Run: headless pygame with SDL's dummy video driver; simulated clock (each Clock.tick advances the game by its frame time, no real sleeping); random seed 0; keys injected as events and as key.get_pressed() state; no mouse input.
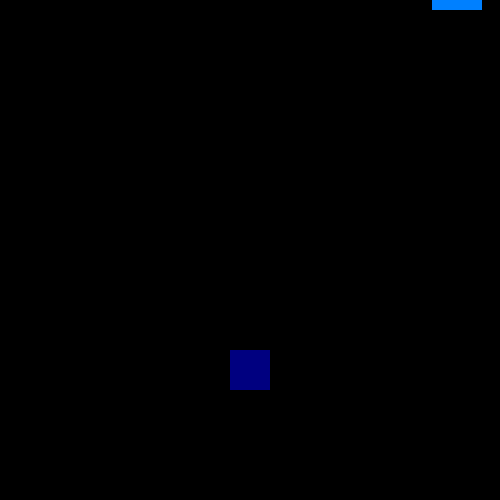
Frame 1 of 1 · flips 1–60 · no input

The pygame program that drew these frames:

import pygame
import random
pygame.init()
win = pygame.display.set_mode((500, 500))

WIDTH = 500
HEIGHT = 500
SQUARE_SIZE = 50
x = 60
y = 60
color_meteorite= (0, 128, 255)
color_plane = (0,0,128)
done = False
is_red = False
speed_plane = 10
speed_meteorite = 3
speed_laser = 20
size = 5
clock = pygame.time.Clock()
# while not done:
#     for event in pygame.event.get():
#         if event.type == pygame.QUIT:
#             done = True
# pygame.draw.rect(win , color, pygame.Rect(x, y, 90, 90))

meteorite1 = []

class Obstacle:
    def __init__(self, x, y, width=50, height=50, color=(255, 0, 0)):
        self.rect = pygame.Rect(x, y, width, height)
        self.speed = speed_plane
        self.color = color_meteorite

    def update(self):
        self.rect.y += self.speed
        
    def draw(self, surface):
        pygame.draw.rect(surface, self.color, self.rect)

    def random_obstacle(screen_width, screen_height, width=50, height=50):
        x = random.randint(0, screen_width - width)
        y = 0
       
    
        

class Laser:
    def __init__(self, x, y,  width=5, height=20):
        self.x = x
        self.y = y
        self.speed = speed_laser
        self.color = color_meteorite
        self.width = width
        self.height = height

    def update(self):
        self.y -= self.speed

    def draw(self, surface):
        pygame.draw.rect(surface, self.color, pygame.Rect(self.x, self.y, self.width, self.height))

    def collide(self, obstacle):
        # Tạo rect cho laser để kiểm tra va chạm
        laser_rect = pygame.Rect(self.x, self.y, self.width, self.height)
        return laser_rect.colliderect(obstacle.rect)

class plane:
    def __init__(self, size,  x=0, y=450):
        self.speed = speed_plane
        self.size = size
        self.color = color_plane
        self.x = x
        self.y = y
        self.lasers = []

    def draw(self, surface=None):
        if surface is None:
            surface = win
        pygame.draw.rect(surface, self.color, pygame.Rect(self.x, self.y, self.size, self.size))
        for laser in self.lasers:
            laser.draw(surface)

    def update(self, direction):
        if direction == "left":
            self.x -= self.speed
        elif direction == "right":
            self.x += self.speed
        self.x = max(0, min(WIDTH - self.size, self.x))
        self.y = max(0, min(HEIGHT - self.size, self.y))

    def shoot(self):
        laser_x = self.x + self.size // 2 - 2
        laser_y = self.y
        self.lasers.append(Laser(laser_x, laser_y))

    

    def collide(self, obstacle):
        plane_rect = pygame.Rect(self.x, self.y, self.size, self.size)
        return plane_rect.colliderect(obstacle.rect)

if __name__ == "__main__":
    pygame.init()
    WIDTH, HEIGHT = 500, 500
    screen = pygame.display.set_mode((WIDTH, HEIGHT))
    clock = pygame.time.Clock()
    
    plane_size = 40
    player = plane(size=plane_size,x=WIDTH//2 - plane_size//2, y=HEIGHT-100 - plane_size - 10)
    
    obstacles = []
    obstacle_timer = 0
    obstacle_interval = 60  # số frame giữa các lần sinh chướng ngại vật mới
    
    lasers = []
    

   
    running = True
    while running:
        clock.tick(60)
        for event in pygame.event.get():
            if event.type == pygame.QUIT:
                running = False
            if event.type == pygame.KEYDOWN:
                if event.key == pygame.K_LEFT:
                    player.update("left")
                elif event.key == pygame.K_RIGHT:
                    player.update("right")
                elif event.key == pygame.K_SPACE:
                    lasers.append(Laser(player.x + player.size // 2 - 2, player.y))
        # Di chuyển plane bằng phím giữ
        keys = pygame.key.get_pressed()
        if keys[pygame.K_LEFT]:
            player.update("left")
        if keys[pygame.K_RIGHT]:
            player.update("right")

        screen.fill((0, 0, 0))

        # Sinh chướng ngại vật mới
        obstacle_timer += 1
        if obstacle_timer >= obstacle_interval:
            obstacles.append(Obstacle(random.randint(0, WIDTH - 50), -50))
            obstacle_timer = 0

        # Cập nhật và vẽ laser
        for laser in lasers:
            laser.update()
        lasers = [l for l in lasers if l.y + l.height > 0]
        # Cập nhật và vẽ chướng ngại vật
        for obs in obstacles:
            obs.update()
        obstacles = [obs for obs in obstacles if obs.rect.y < HEIGHT]

        # Kiểm tra va chạm giữa plane và chướng ngại vật
        for obs in obstacles:
            if player.collide(obs):
                running = False

        # Kiểm tra va chạm giữa laser và chướng ngại vật
        for obs in obstacles[:]:
            for laser in lasers[:]:
                if laser.collide(obs):
                    if obs in obstacles:
                        obstacles.remove(obs)
                    if laser in  lasers:
                        lasers.remove(laser)
                    break

        # Vẽ chướng ngại vật
        for obs in obstacles:
            obs.draw(screen)
        for laser in lasers:
            laser .draw(screen)

        # Vẽ plane và laser
        player.draw(screen)

        # Thoát nếu plane chạm biên màn hình
        if (
            player.x < 0 or
            player.x + player.size > WIDTH or
            player.y < 0 or
            player.y + player.size > HEIGHT
        ):
            running = False

        pygame.display.flip()
        clock.tick(60)

pygame.display.update()
